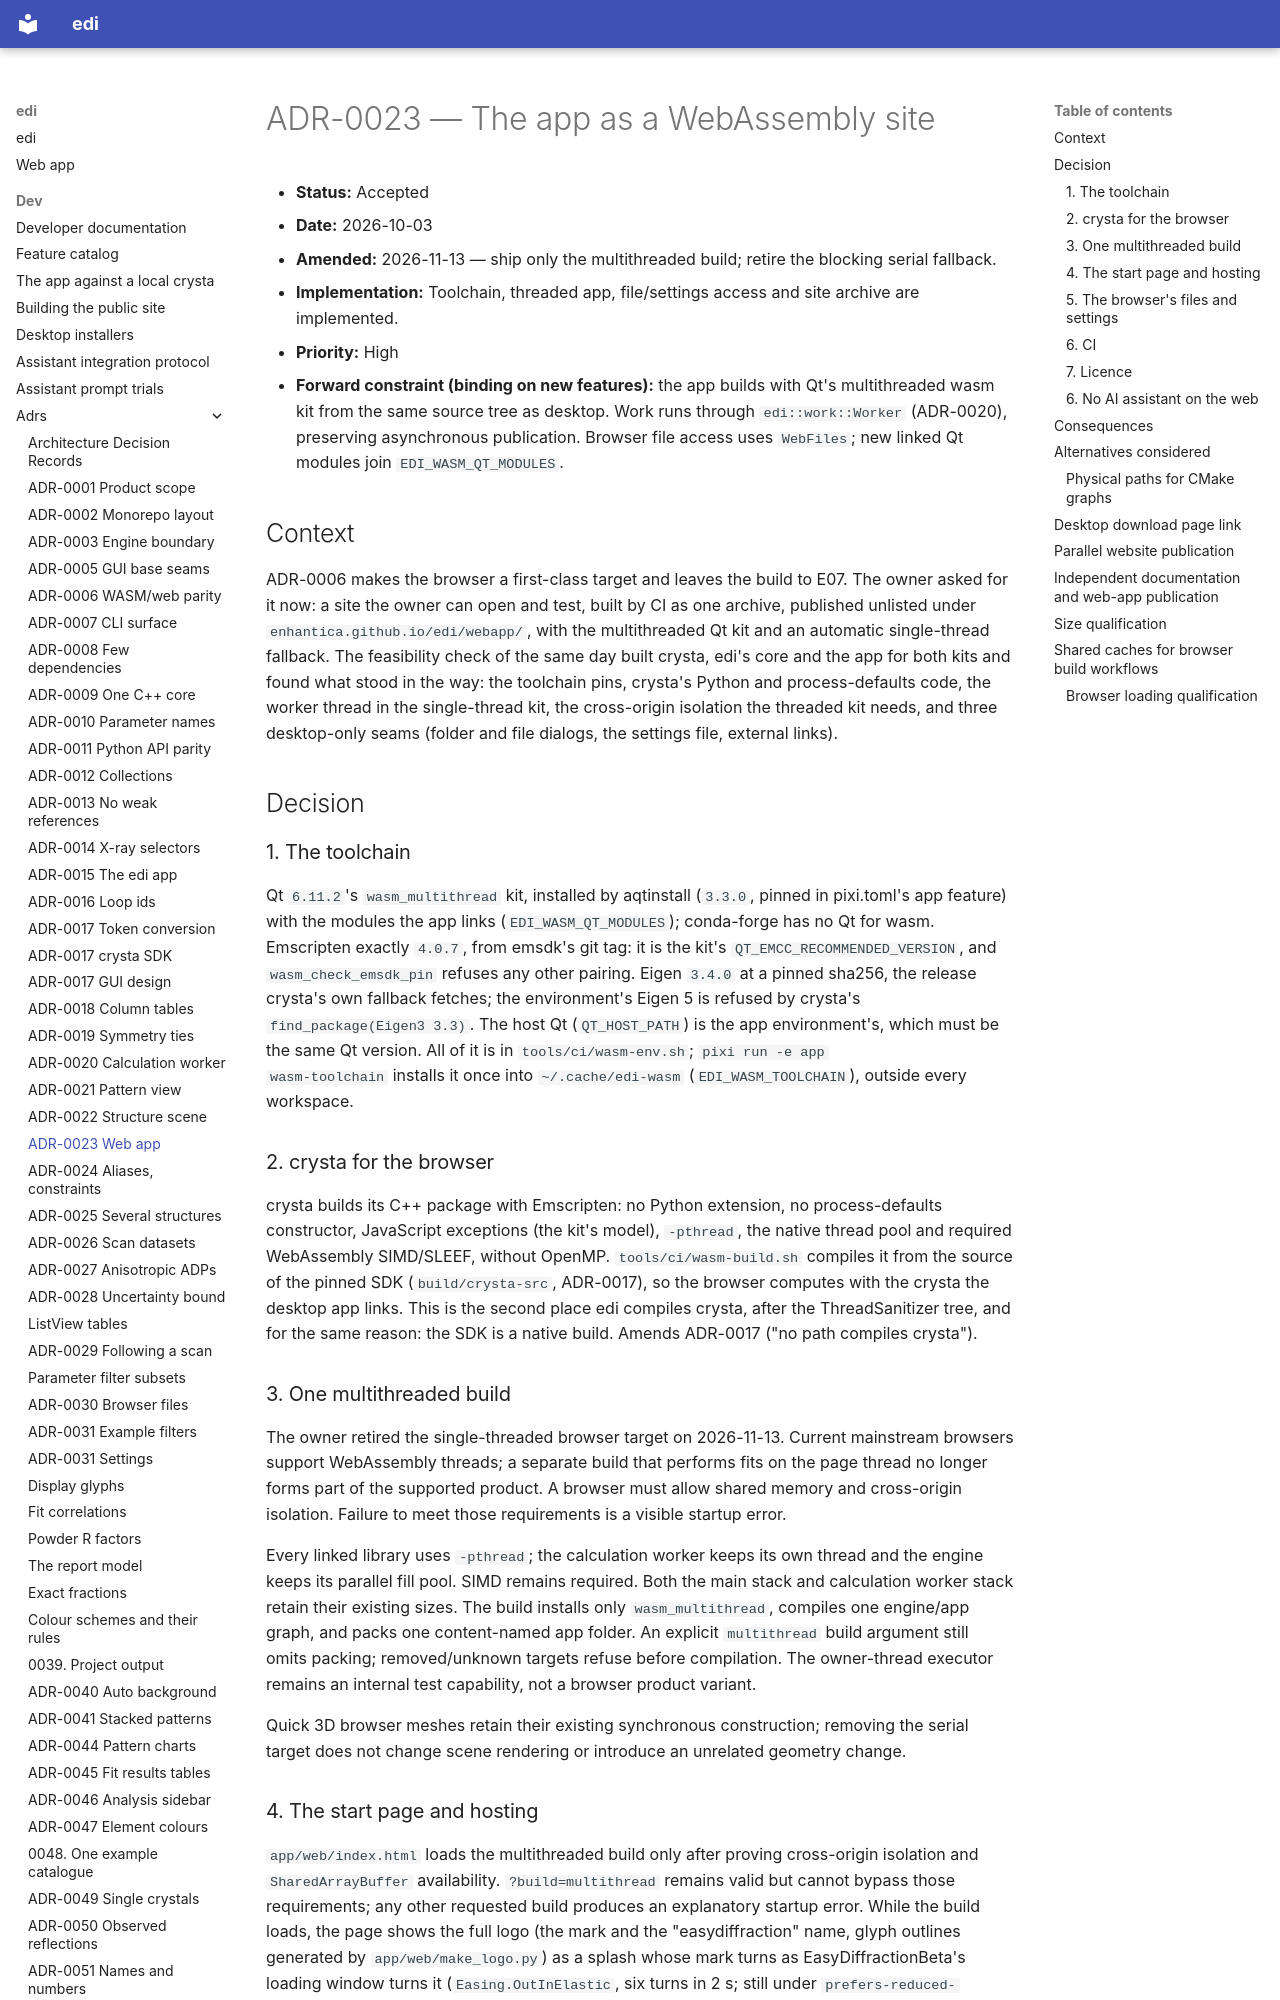

repository: enhantica/edi · page: dev/adrs/0023-web-build/index.html · generator: mkdocs

# ADR-0023 — The app as a WebAssembly site

- **Status:** Accepted
- **Date:** 2026-10-03
- **Amended:** 2026-11-13 — ship only the multithreaded build; retire the blocking serial fallback.
- **Implementation:** Toolchain, threaded app, file/settings access and site archive are implemented.
- **Priority:** High
- **Forward constraint (binding on new features):** the app builds with Qt's multithreaded wasm kit
  from the same source tree as desktop. Work runs through `edi::work::Worker` (ADR-0020),
  preserving asynchronous publication. Browser file access uses `WebFiles`; new linked Qt modules
  join `EDI_WASM_QT_MODULES`.

## Context

ADR-0006 makes the browser a first-class target and leaves the build to E07. The owner asked for it now: a site the
owner can open and test, built by CI as one archive, published unlisted under
`enhantica.github.io/edi/webapp/`, with the multithreaded Qt kit and an automatic single-thread fallback. The
feasibility check of the same day built crysta, edi's core and the app for both kits and found what stood in the
way: the toolchain pins, crysta's Python and process-defaults code, the worker
thread in the single-thread kit, the cross-origin isolation the threaded kit needs, and three desktop-only seams
(folder and file dialogs, the settings file, external links).

## Decision

### 1. The toolchain

Qt `6.11.2`'s `wasm_multithread` kit, installed by aqtinstall (`3.3.0`, pinned in pixi.toml's
app feature) with the modules the app links (`EDI_WASM_QT_MODULES`); conda-forge has no Qt for wasm. Emscripten
exactly `4.0.7`, from emsdk's git tag: it is the kit's `QT_EMCC_RECOMMENDED_VERSION`, and `wasm_check_emsdk_pin`
refuses any other pairing. Eigen `3.4.0` at a pinned sha256, the release crysta's own fallback fetches; the
environment's Eigen 5 is refused by crysta's `find_package(Eigen3 3.3)`. The host Qt (`QT_HOST_PATH`) is the app
environment's, which must be the same Qt version. All of it is in `tools/ci/wasm-env.sh`; `pixi run -e app
wasm-toolchain` installs it once into `~/.cache/edi-wasm` (`EDI_WASM_TOOLCHAIN`), outside every workspace.

### 2. crysta for the browser

crysta builds its C++ package with Emscripten: no Python extension, no process-defaults constructor, JavaScript
exceptions (the kit's model), `-pthread`, the native thread pool and required WebAssembly SIMD/SLEEF,
without OpenMP. `tools/ci/wasm-build.sh` compiles it from the source of the pinned SDK (`build/crysta-src`, ADR-0017), so the
browser computes with the crysta the desktop app links. This is the second place edi compiles crysta, after the
ThreadSanitizer tree, and for the same reason: the SDK is a native build. Amends ADR-0017 ("no path compiles crysta").

### 3. One multithreaded build

The owner retired the single-threaded browser target on 2026-11-13. Current mainstream
browsers support WebAssembly threads; a separate build that performs fits on the page
thread no longer forms part of the supported product. A browser must allow shared memory
and cross-origin isolation. Failure to meet those requirements is a visible startup error.

Every linked library uses `-pthread`; the calculation worker keeps its own thread and the
engine keeps its parallel fill pool. SIMD remains required. Both the main stack and calculation
worker stack retain their existing sizes. The build installs only `wasm_multithread`, compiles
one engine/app graph, and packs one content-named app folder. An explicit `multithread`
build argument still omits packing; removed/unknown targets refuse before compilation.
The owner-thread executor remains an internal test capability, not a browser product variant.

Quick 3D browser meshes retain their existing synchronous construction; removing the serial
target does not change scene rendering or introduce an unrelated geometry change.
